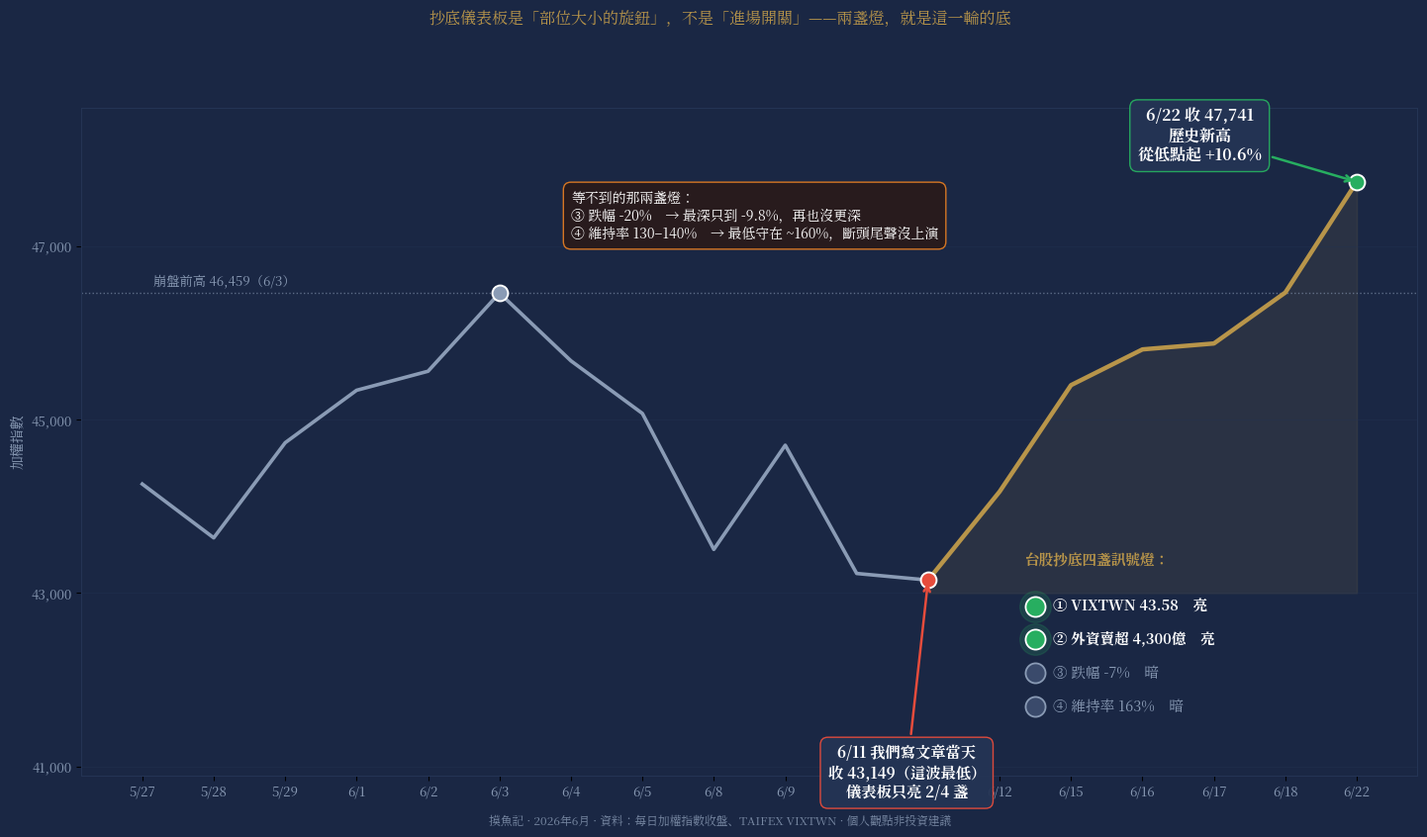

Python code for this plot: (Note: this script raises an exception after producing the figure.)
"""
摸魚記 W5 圖表 A：復盤圖
「沒等到三盞燈，台股就 V 轉創新高了」
台股 5/27–6/22 日線走勢：崩盤前高 → 6/11 我們寫文章當天（只亮 2/4 盞）→ 6/22 歷史新高
資料：每日加權指數收盤（taiwan_data.json）；VIXTWN 6/11=43.58、6/22=37.97
"""
import matplotlib
matplotlib.use('Agg')
import matplotlib.pyplot as plt
import matplotlib.font_manager as fm
from matplotlib.patches import Circle, FancyBboxPatch
import numpy as np

import os
CJK_CANDIDATES = [
    '/usr/local/share/fonts/NotoSerifTC.otf',
    '/usr/share/fonts/opentype/noto/NotoSerifCJK-Bold.ttc',
    '/usr/share/fonts/opentype/noto/NotoSansCJK-Regular.ttc',
]
CJK_FONT = next(p for p in CJK_CANDIDATES if os.path.exists(p))
fm.fontManager.addfont(CJK_FONT)
prop = fm.FontProperties(fname=CJK_FONT)
matplotlib.rcParams['font.family'] = prop.get_name()
matplotlib.rcParams['axes.unicode_minus'] = False

NAVY  = "#1a2744"
GOLD  = "#b8954a"
RED   = "#c0392b"
LRED  = "#e74c3c"
WHITE = "#ffffff"
LGREY = "#8a9bb5"
DGREY = "#243454"
GREEN = "#27ae60"
AMBER = "#e67e22"
BLUE  = "#2980b9"
OFF   = "#3a4a6b"

dates = ['5/27','5/28','5/29','6/1','6/2','6/3','6/4','6/5','6/8',
         '6/9','6/10','6/11','6/12','6/15','6/16','6/17','6/18','6/22']
taiex = [44256.8,43636.44,44732.94,45337.91,45557.31,46459.16,45677.46,
         45070.94,43502.78,44704.44,43225.54,43149.46,44169.04,45396.99,
         45809.19,45877.39,46465.2,47741.51]
x = np.arange(len(dates))

I_HIGH, I_BOT, I_NEW = 5, 11, 17   # 6/3, 6/11, 6/22

fig, ax = plt.subplots(figsize=(15, 9), facecolor=NAVY)
ax.set_facecolor(NAVY)

# split line into segments: pre-drop / V-recovery (colour the recovery gold)
ax.plot(x[:I_BOT+1], taiex[:I_BOT+1], color=LGREY, lw=2.6, zorder=4,
        solid_joinstyle='round')
ax.plot(x[I_BOT:], taiex[I_BOT:], color=GOLD, lw=3.2, zorder=5,
        solid_joinstyle='round')
ax.fill_between(x[I_BOT:], 43000, taiex[I_BOT:], color=GOLD, alpha=0.10, zorder=1)

# prior-high reference line
ax.axhline(taiex[I_HIGH], color=LGREY, lw=1.0, ls=':', alpha=0.6, zorder=2)
ax.text(0.15, taiex[I_HIGH]+60, '崩盤前高 46,459（6/3）', color=LGREY,
        fontsize=9.5, va='bottom')

# key dots
for i, c in [(I_HIGH, LGREY), (I_BOT, LRED), (I_NEW, GREEN)]:
    ax.scatter([x[i]], [taiex[i]], s=130, color=c, zorder=7,
               edgecolors=WHITE, linewidths=1.4)

# ── 6/11 bottom annotation (the article day) ──
ax.annotate('6/11 我們寫文章當天\n收 43,149（這波最低）\n儀表板只亮 2/4 盞',
            xy=(x[I_BOT], taiex[I_BOT]), xytext=(x[I_BOT]-0.3, 41250),
            ha='center', va='top', color=WHITE, fontsize=11, fontweight='bold',
            arrowprops=dict(arrowstyle='->', color=LRED, lw=1.8),
            bbox=dict(boxstyle='round,pad=0.5', facecolor=DGREY,
                      edgecolor=LRED, alpha=0.95), zorder=9)

# ── 6/22 new high annotation ──
ax.annotate('6/22 收 47,741\n歷史新高\n從低點起 +10.6%',
            xy=(x[I_NEW], taiex[I_NEW]), xytext=(x[I_NEW]-2.2, 47950),
            ha='center', va='bottom', color=WHITE, fontsize=11.5, fontweight='bold',
            arrowprops=dict(arrowstyle='->', color=GREEN, lw=1.8),
            bbox=dict(boxstyle='round,pad=0.5', facecolor=DGREY,
                      edgecolor=GREEN, alpha=0.95), zorder=9)

# ── lamp strip at the bottom (the 4 signals on 6/11) ──
lamp_y = 42850
lamps = [
    ('① VIXTWN 43.58', True),
    ('② 外資賣超 4,300億', True),
    ('③ 跌幅 -7%', False),
    ('④ 維持率 163%', False),
]
lx0 = 12.5
for k, (label, lit) in enumerate(lamps):
    cy = lamp_y - k*385
    col = GREEN if lit else OFF
    ax.scatter([lx0], [cy], s=210, color=col, zorder=8,
               edgecolors=WHITE if lit else LGREY, linewidths=1.3)
    if lit:
        ax.scatter([lx0], [cy], s=520, color=GREEN, alpha=0.18, zorder=7)
    ax.text(lx0+0.25, cy, f'{label}　{"亮" if lit else "暗"}',
            color=WHITE if lit else LGREY, fontsize=10.5,
            va='center', fontweight='bold' if lit else 'normal')
ax.text(lx0-0.15, lamp_y+430, '台股抄底四盞訊號燈：', color=GOLD,
        fontsize=10.5, fontweight='bold', va='bottom')

# ── "the two lamps that never came" callout ──
ax.text(6.0, 47650,
        '等不到的那兩盞燈：\n'
        '③ 跌幅 -20%　→ 最深只到 -9.8%，再也沒更深\n'
        '④ 維持率 130–140%　→ 最低守在 ~160%，斷頭尾聲沒上演',
        ha='left', va='top', color=WHITE, fontsize=10,
        bbox=dict(boxstyle='round,pad=0.55', facecolor='#2a1a1a',
                  edgecolor=AMBER, alpha=0.92), zorder=9)

ax.set_xticks(x)
ax.set_xticklabels(dates, color=LGREY, fontsize=9.5, rotation=0)
ax.set_ylim(40900, 48600)
ax.set_yticks([41000, 43000, 45000, 47000])
ax.set_yticklabels(['41,000','43,000','45,000','47,000'], color=LGREY, fontsize=9.5)
ax.set_ylabel('加權指數', color=LGREY, fontsize=10)
for sp in ax.spines.values():
    sp.set_color(DGREY)
ax.yaxis.grid(True, color=DGREY, alpha=0.35, zorder=0)

fig.text(0.5, 0.945,
         '抄底儀表板是「部位大小的旋鈕」，不是「進場開關」——兩盞燈，就是這一輪的底',
         ha='center', color=GOLD, fontsize=11.5)
fig.text(0.5, 0.045,
         '摸魚記 · 2026年6月 · 資料：每日加權指數收盤、TAIFEX VIXTWN · 個人觀點非投資建議',
         ha='center', color=LGREY, fontsize=8.5, alpha=0.85)

plt.subplots_adjust(top=0.85, bottom=0.10, left=0.07, right=0.97)
out = '/home/user/KIWI/personal/drafts/W5-chart-recap.png'
plt.savefig(out, dpi=170, facecolor=NAVY)
plt.close()
print(f'Done -> {out}')
